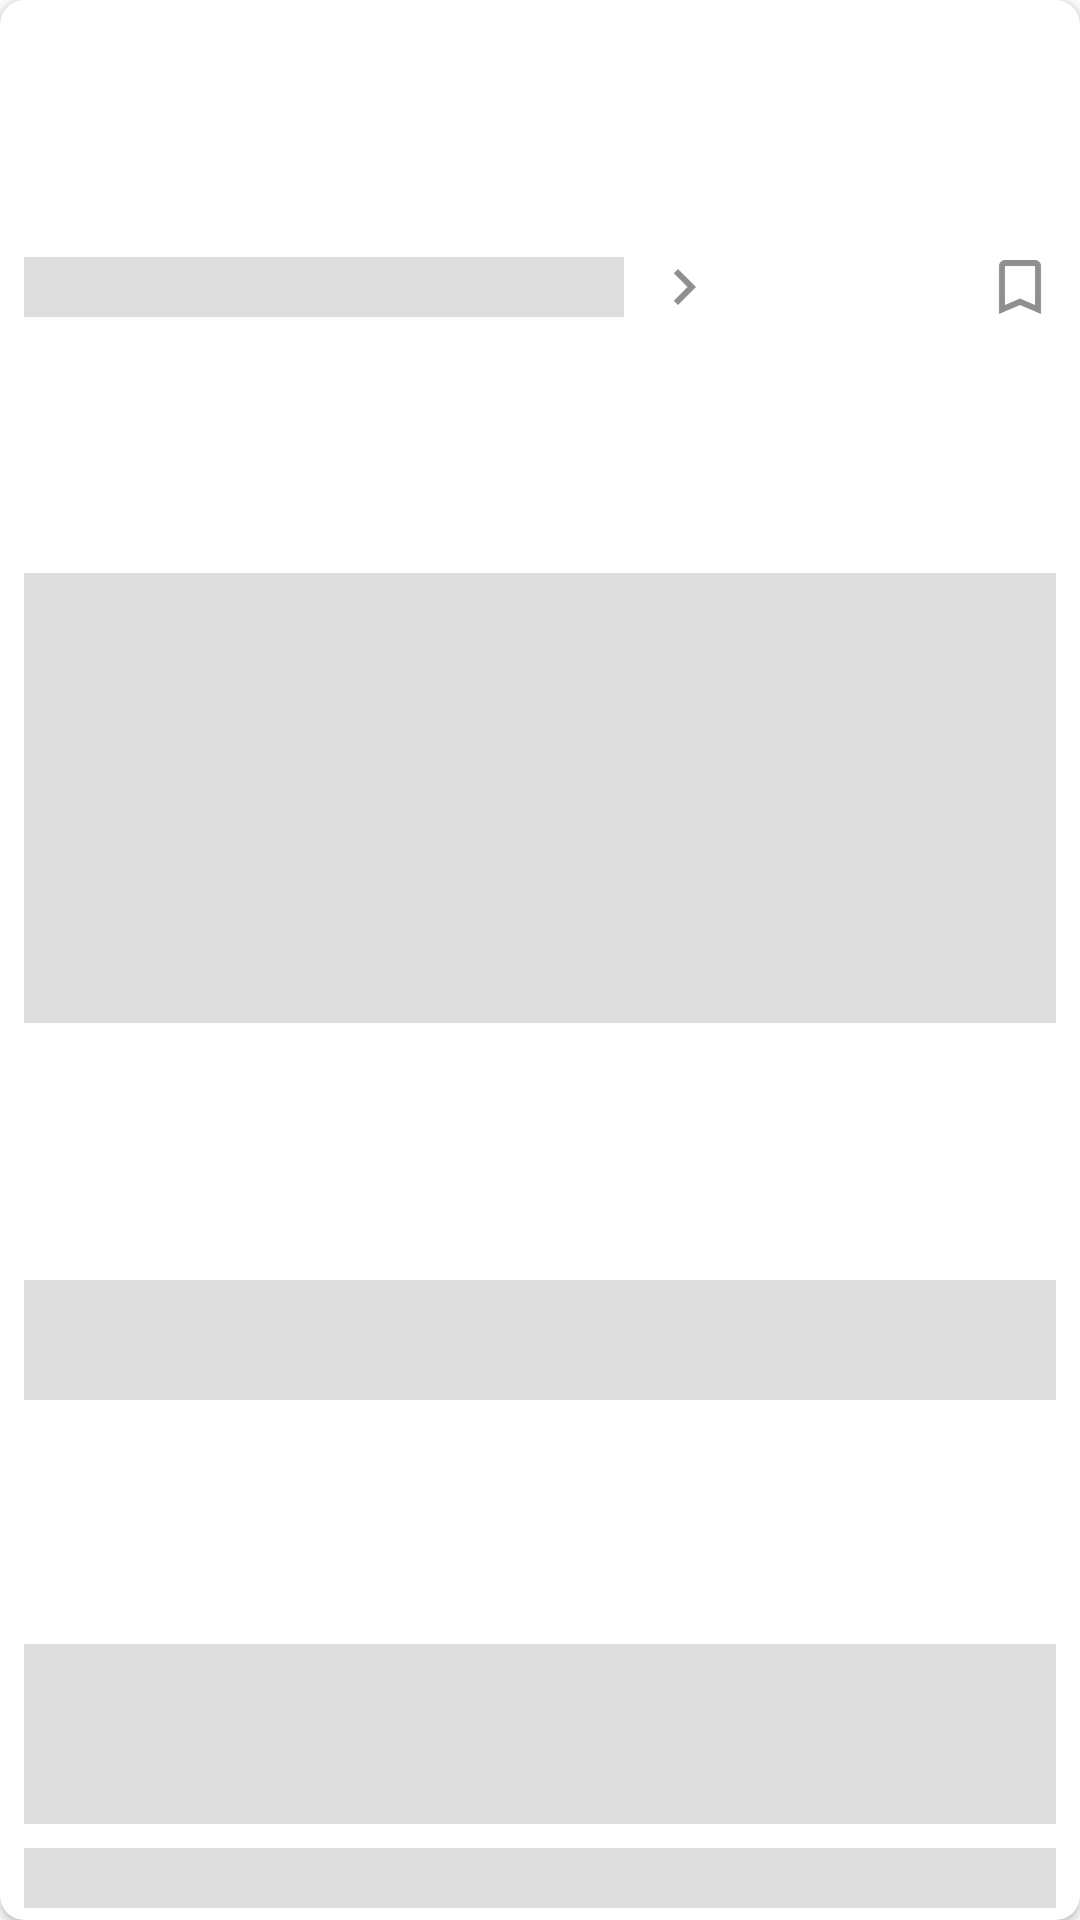

Write the Android layout XML for this screen, with the resource values it uses.
<!-- AndroidManifest.xml: application theme AppTheme -->
<!-- res/layout/shimmer_layout.xml -->
<?xml version="1.0" encoding="utf-8"?>
    <androidx.cardview.widget.CardView
        xmlns:android="http://schemas.android.com/apk/res/android"
        xmlns:card_view="http://schemas.android.com/apk/res-auto"
        android:layout_width="match_parent"
        android:layout_height="wrap_content"
        android:layout_gravity="top"
        android:layout_marginStart="8dp"
        android:layout_marginTop="8dp"
        android:layout_marginEnd="8dp"
        android:layout_marginBottom="8dp"
        card_view:cardCornerRadius="8dp"
        card_view:layout_constraintBottom_toBottomOf="parent"
        card_view:layout_constraintEnd_toEndOf="parent"
        card_view:layout_constraintStart_toStartOf="parent"
        card_view:layout_constraintTop_toTopOf="parent">

        <androidx.constraintlayout.widget.ConstraintLayout
            android:layout_width="match_parent"
            android:layout_height="match_parent">

            <TextView
                android:background="@color/shimmer"
                android:id="@+id/author"
                android:layout_width="200dp"
                android:layout_height="20dp"
                android:layout_marginStart="8dp"
                android:layout_marginLeft="8dp"
                android:layout_marginTop="8dp"
                android:layout_marginBottom="4dp"
                android:gravity="top|end|center|start"
                android:paddingStart="4dp"
                android:paddingEnd="4dp"
                android:paddingRight="4dp"
                android:textSize="16sp"
                card_view:layout_constraintBottom_toTopOf="@+id/newsImage"
                card_view:layout_constraintStart_toStartOf="parent"
                card_view:layout_constraintTop_toTopOf="parent" />

            <ImageView
                android:id="@+id/imageView"
                android:layout_width="wrap_content"
                android:layout_height="wrap_content"
                android:layout_marginStart="8dp"
                android:layout_marginLeft="8dp"
                card_view:layout_constraintBottom_toBottomOf="@+id/author"
                card_view:layout_constraintStart_toEndOf="@+id/author"
                card_view:layout_constraintTop_toTopOf="@+id/author"
                card_view:srcCompat="@drawable/feeds_more_details" />

            <ImageView
                android:id="@+id/newsImage"
                android:layout_width="0dp"
                android:layout_height="150dp"
                android:layout_marginStart="8dp"
                android:layout_marginLeft="8dp"
                android:layout_marginTop="4dp"
                android:layout_marginEnd="8dp"
                android:layout_marginRight="8dp"
                android:layout_marginBottom="8dp"
                android:background="@color/shimmer"
                card_view:layout_constraintBottom_toTopOf="@+id/newsTitle"
                card_view:layout_constraintEnd_toEndOf="parent"
                card_view:layout_constraintStart_toStartOf="parent"
                card_view:layout_constraintTop_toBottomOf="@+id/author" />

            <TextView
                android:background="@color/shimmer"
                android:id="@+id/newsTitle"
                style="@style/HeaderTextStyle"
                android:layout_width="0dp"
                android:layout_height="40dp"
                android:layout_marginStart="8dp"
                android:layout_marginLeft="8dp"
                android:layout_marginEnd="8dp"
                android:layout_marginRight="8dp"
                android:layout_marginBottom="4dp"
                android:textSize="18sp"
                android:textStyle="bold"
                card_view:layout_constraintBottom_toTopOf="@+id/newsContent"
                card_view:layout_constraintEnd_toEndOf="parent"
                card_view:layout_constraintStart_toStartOf="parent"
                card_view:layout_constraintTop_toBottomOf="@+id/newsImage" />

            <TextView
                android:background="@color/shimmer"
                android:id="@+id/newsContent"
                android:layout_width="0dp"
                android:layout_height="60dp"
                android:layout_marginStart="8dp"
                android:layout_marginLeft="8dp"
                android:layout_marginEnd="8dp"
                android:layout_marginRight="8dp"
                android:layout_marginBottom="8dp"
                android:paddingTop="4dp"
                card_view:layout_constraintBottom_toTopOf="@+id/newsName"
                card_view:layout_constraintEnd_toEndOf="parent"
                card_view:layout_constraintStart_toStartOf="parent" />

            <TextView
                android:background="@color/shimmer"
                android:id="@+id/newsName"
                android:layout_width="0dp"
                android:layout_height="20dp"
                android:layout_marginStart="8dp"
                android:layout_marginLeft="8dp"
                android:layout_marginEnd="8dp"
                android:layout_marginRight="8dp"
                android:layout_marginBottom="4dp"
                card_view:layout_constraintBottom_toBottomOf="parent"
                card_view:layout_constraintEnd_toEndOf="parent"
                card_view:layout_constraintHorizontal_bias="0.0"
                card_view:layout_constraintStart_toStartOf="parent" />

            <ImageView
                android:id="@+id/im_bookmark"
                android:layout_width="wrap_content"
                android:layout_height="wrap_content"
                android:layout_marginEnd="8dp"
                android:layout_marginRight="8dp"
                card_view:layout_constraintBottom_toBottomOf="@+id/imageView"
                card_view:layout_constraintEnd_toEndOf="parent"
                card_view:layout_constraintTop_toTopOf="@+id/imageView"
                card_view:srcCompat="@drawable/ic_bookmark" />
        </androidx.constraintlayout.widget.ConstraintLayout>

    </androidx.cardview.widget.CardView>
<!-- resources referenced by this layout -->
<resources>
  <color name="shimmer">#dddddd</color>
  <!-- drawable feeds_more_details: png bitmap (drawable-hdpi, 187 bytes) -->
  <!-- drawable ic_bookmark: png bitmap (drawable-hdpi, 349 bytes) -->
  <style name="HeaderTextStyle">
          <item name="android:layout_width">wrap_content</item>
          <item name="android:layout_height">48dp</item>
          <item name="android:gravity">center_vertical</item>
          <item name="android:textAllCaps">false</item>
          <item name="android:textSize">15sp</item>
      </style>
  <style name="AppTheme" parent="Theme.MaterialComponents.Light.DarkActionBar">
          
          <item name="colorPrimary">@color/colorPrimary</item>
          <item name="colorPrimaryDark">@color/colorPrimaryDark</item>
          <item name="colorAccent">@color/colorAccent</item>
  
      </style>
  <color name="colorPrimary">#0090ff</color>
  <color name="colorPrimaryDark">#006ee4</color>
  <color name="colorAccent">#FFFFFF</color>
</resources>
